Labelled photos from "DiabeticBahia_split_2", an image-classification folder in Nour-el-houda34/Diabetic-Retinopathy. The possible labels are: healthy, mild diabetic retinopathy, moderate diabetic retinopathy, proliferate DR, severe diabetic retinopathy.

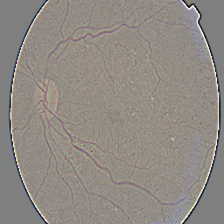
Label: mild diabetic retinopathy

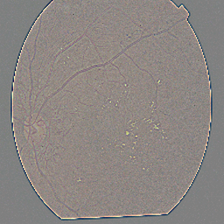
Label: proliferate DR

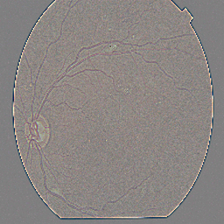
Label: moderate diabetic retinopathy

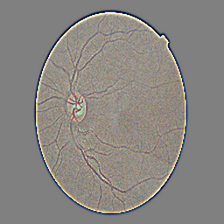
Label: healthy

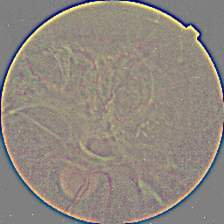
Label: proliferate DR

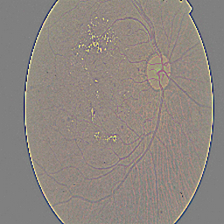
Label: severe diabetic retinopathy
